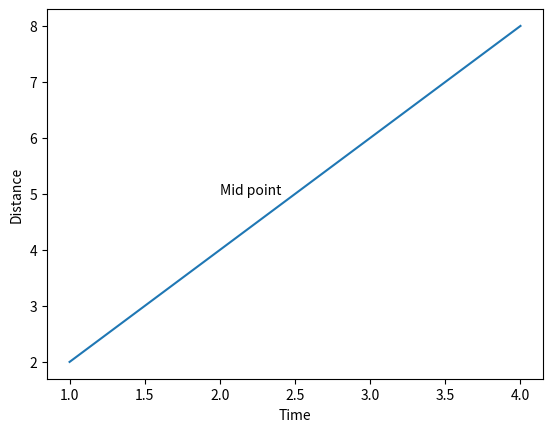

Recreate this plot in Python.
import matplotlib.pyplot as plt

x = [1, 2, 3, 4]
y = [2, 4, 6, 8]

plt.plot(x, y)

plt.text(2, 5, "Mid point")
'''
What this means:
Text "Mid point" is written
at x equals 2
and y equals 5
'''

plt.xlabel("Time")
plt.ylabel("Distance")

plt.show()
